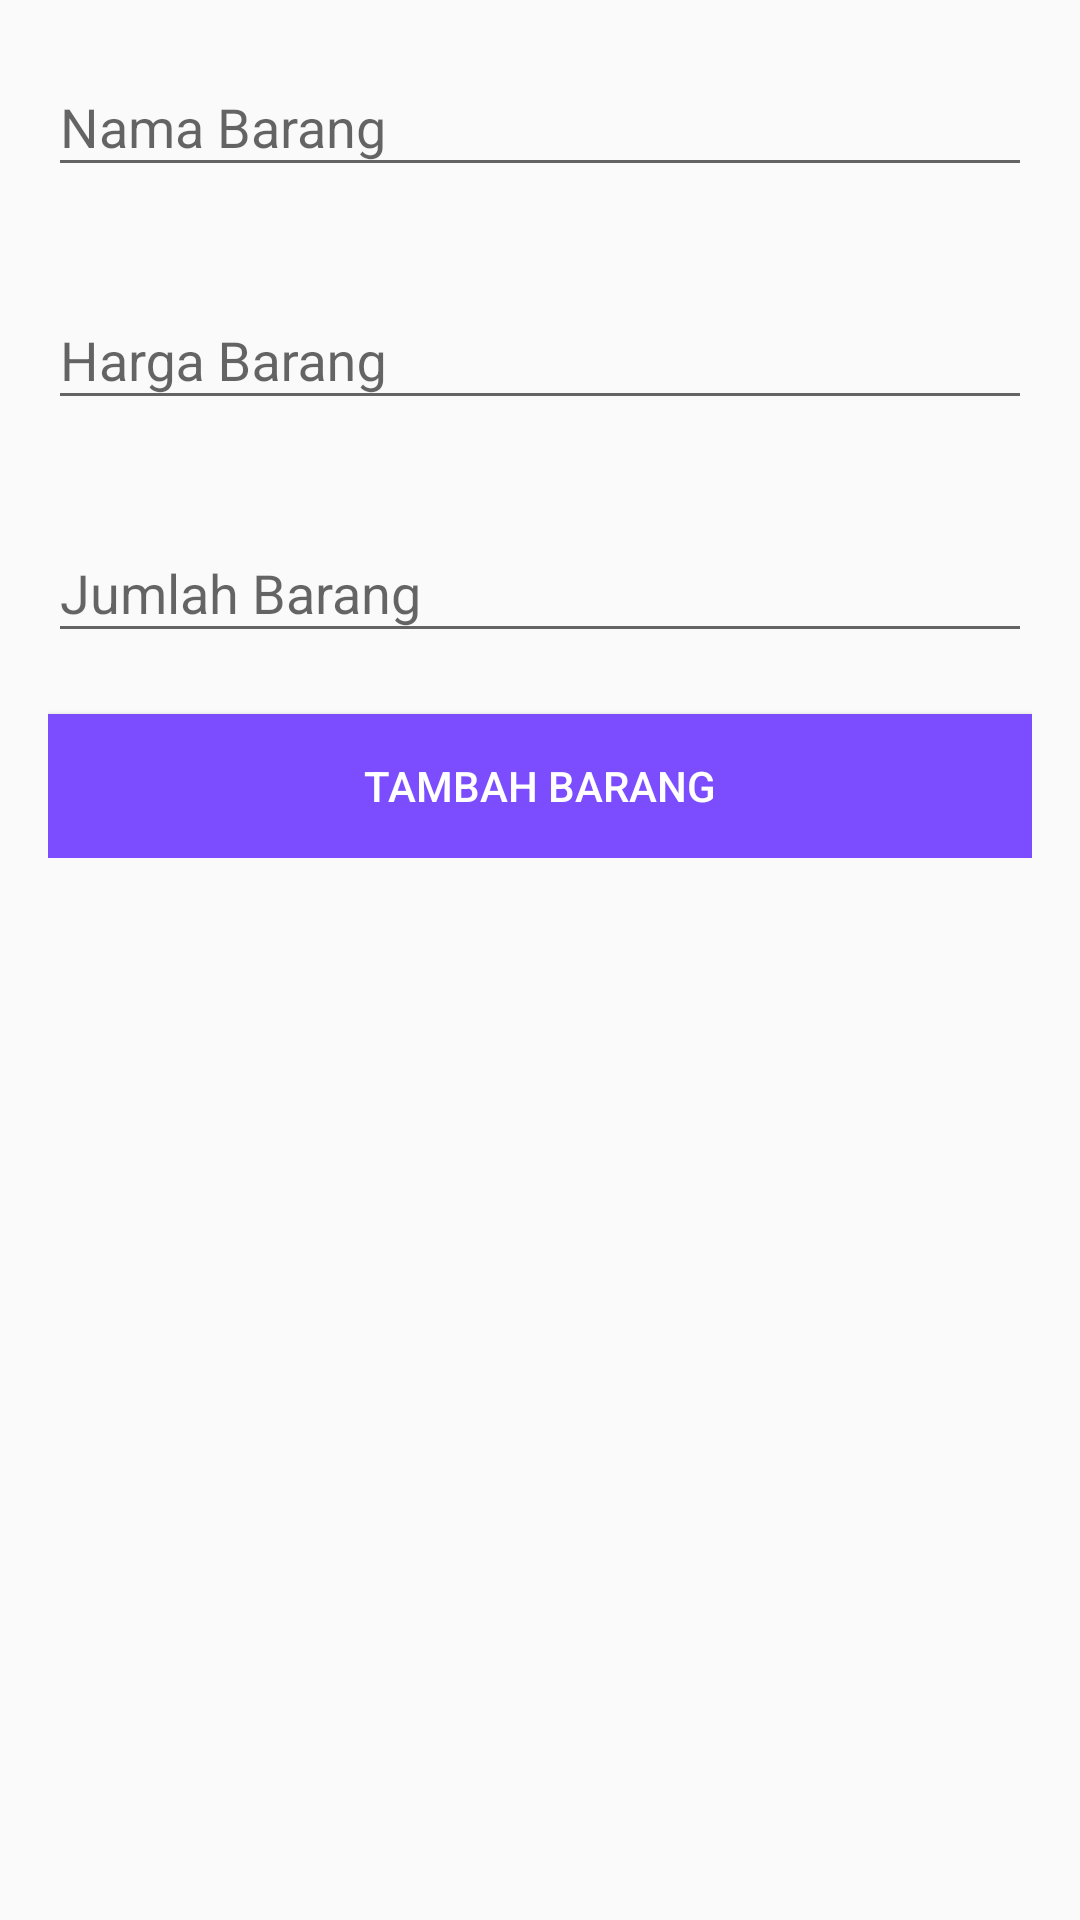

Layout XML and referenced resources for this Android screen:
<!-- AndroidManifest.xml: application theme AppTheme -->
<!-- res/layout/activity_tambah_produk.xml -->
<?xml version="1.0" encoding="utf-8"?>
<ScrollView xmlns:android="http://schemas.android.com/apk/res/android"
    xmlns:app="http://schemas.android.com/apk/res-auto"
    xmlns:tools="http://schemas.android.com/tools"
    android:layout_width="match_parent"
    android:layout_height="match_parent"
    tools:context=".TambahProduk">

    <LinearLayout
        android:layout_width="match_parent"
        android:layout_height="wrap_content"
        android:layout_marginLeft="16dp"
        android:layout_marginRight="16dp"
        android:orientation="vertical">

        <android.support.design.widget.TextInputLayout
            android:id="@+id/textInputNama"
            android:layout_width="match_parent"
            android:layout_height="wrap_content"
            android:layout_marginTop="10dp"
            app:errorEnabled="true">

            <android.support.design.widget.TextInputEditText
                android:id="@+id/edtNamaBrg"
                android:layout_width="match_parent"
                android:layout_height="wrap_content"
                android:hint="Nama Barang" />
        </android.support.design.widget.TextInputLayout>

        <android.support.design.widget.TextInputLayout
            android:id="@+id/textInputHarga"
            android:layout_width="match_parent"
            android:layout_height="wrap_content"
            android:layout_marginTop="5dp"
            app:errorEnabled="true">

            <android.support.design.widget.TextInputEditText
                android:id="@+id/edtHarga"
                android:layout_width="match_parent"
                android:layout_height="wrap_content"
                android:hint="Harga Barang" />
        </android.support.design.widget.TextInputLayout>

        <android.support.design.widget.TextInputLayout
            android:id="@+id/textInputJumlah"
            android:layout_width="match_parent"
            android:layout_height="wrap_content"
            android:layout_marginTop="5dp"
            app:errorEnabled="true">

            <android.support.design.widget.TextInputEditText
                android:id="@+id/edtJumlah"
                android:layout_width="match_parent"
                android:layout_height="wrap_content"
                android:hint="Jumlah Barang" />
        </android.support.design.widget.TextInputLayout>

        <Button
            android:layout_width="match_parent"
            android:layout_height="wrap_content"
            android:text="TAMBAH BARANG"
            android:textColor="@color/white"
            android:background="@color/deeppurple"/>

    </LinearLayout>

</ScrollView>
<!-- resources referenced by this layout -->
<resources>
  <color name="deeppurple">#7c4dff</color>
  <color name="white">#FFFFFF</color>
  <style name="AppTheme" parent="Theme.AppCompat.Light.DarkActionBar">
          
          <item name="colorPrimary">@color/colorPrimary</item>
          <item name="colorPrimaryDark">@color/colorPrimaryDark</item>
          <item name="colorAccent">@color/colorAccent</item>
      </style>
  <color name="colorPrimary">#4CAF50</color>
  <color name="colorPrimaryDark">#388E3C</color>
  <color name="colorAccent">#388E3C</color>
</resources>
